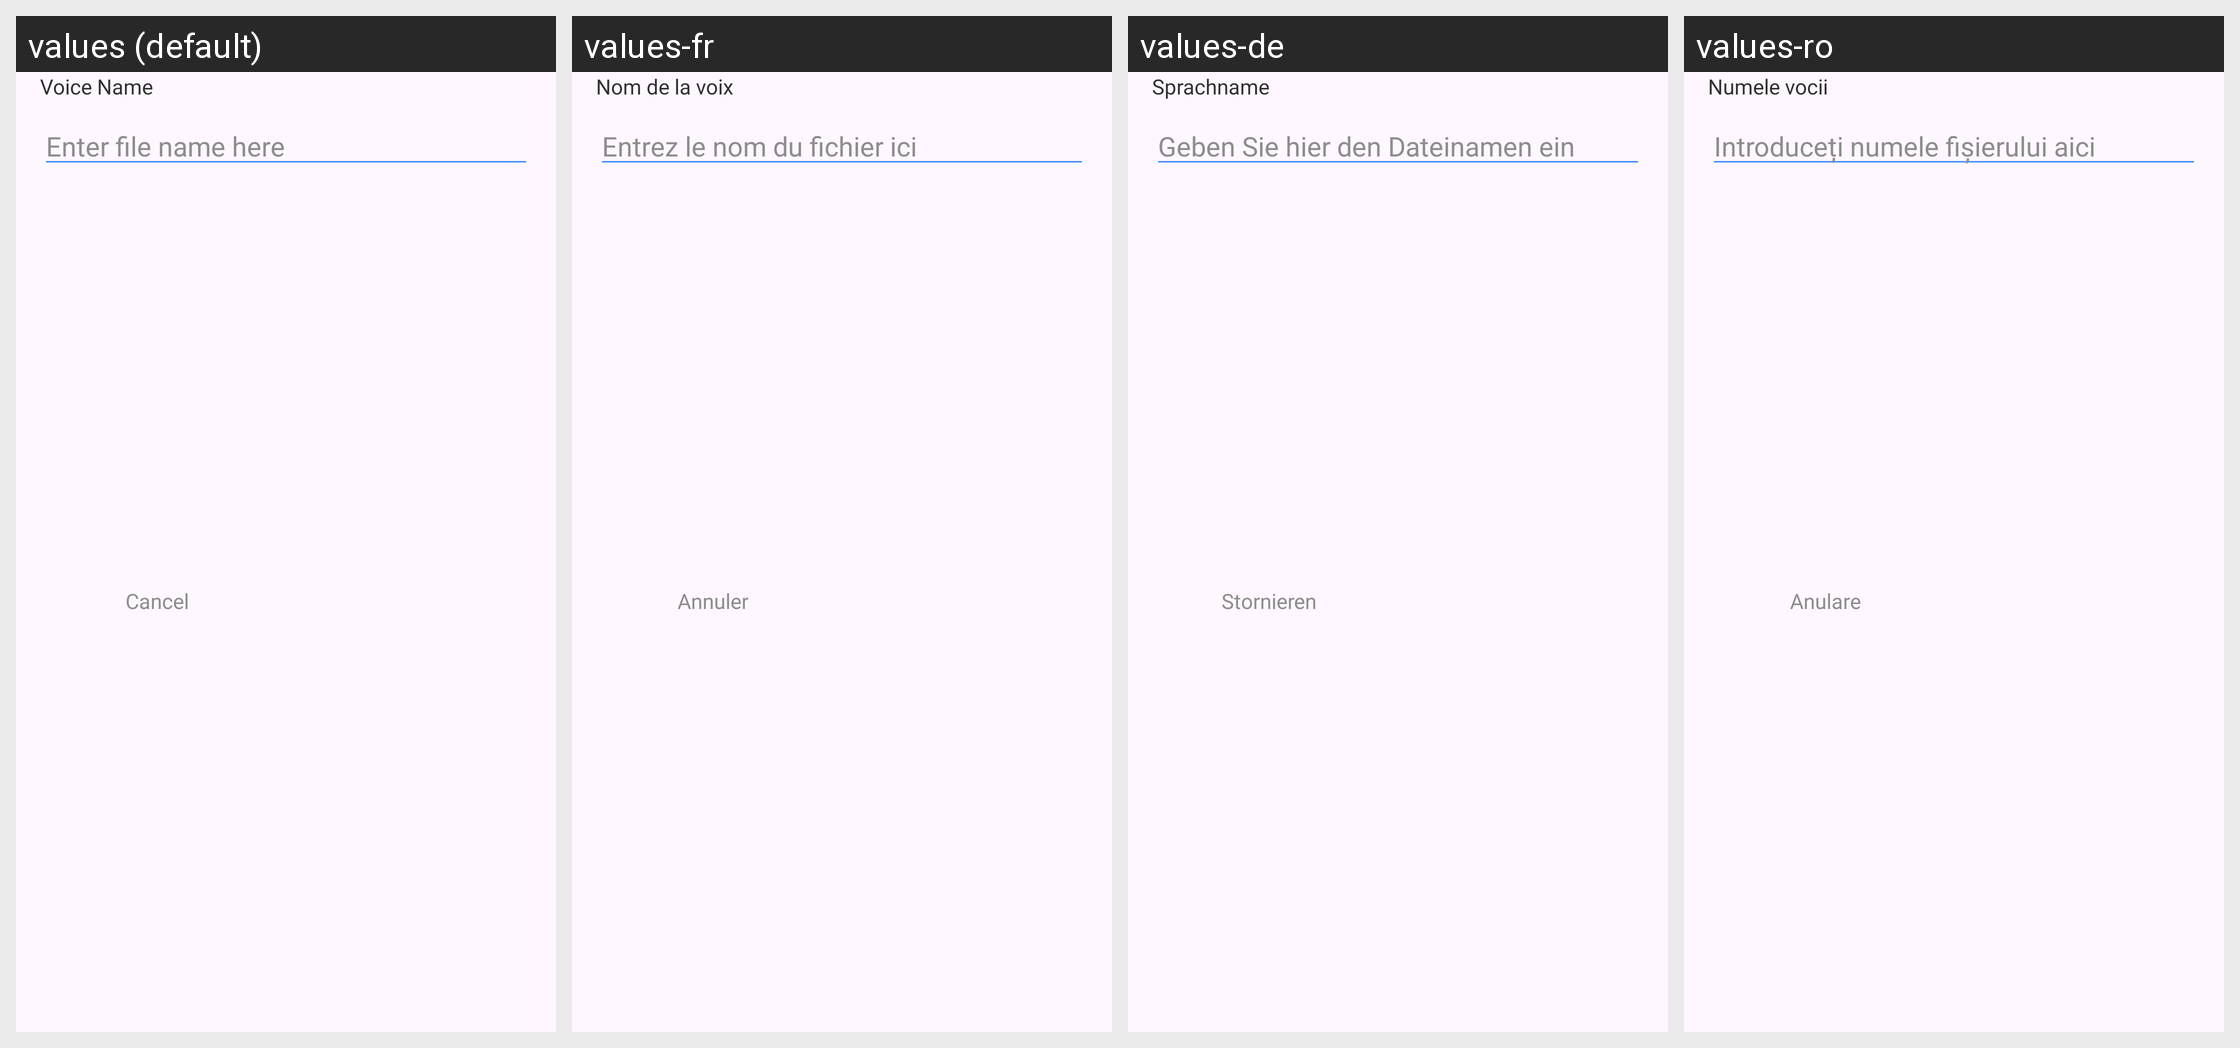

The Android screen above is rendered under several locales of the same app. Produce the string resources it draws, with the default and per-locale values.
Android screen res/layout/dialog_name.xml rendered under 4 locales, left to right: values (default), values-fr, values-de, values-ro. Device: Nexus 5 (rendered at 1080×1920; each locale shown at half size, 540×960, under a caption strip naming it); theme Theme.App.
Other locales in the repository, not shown: values-ar, values-bg, values-cs, values-el, values-es, values-hi, values-id, values-in, values-it, values-ja, values-ko, values-nl, values-pl, values-pt, values-ru, values-sv, values-th, values-vi, values-zh-rCN, values-zh-rTW.
Strings drawn on this screen, with the default value and each locale's value (text and hints the layout hard-codes, and strings that could not be matched under every locale, appear in the picture but are not listed):

voice_name
  values: Voice Name
  values-fr: Nom de la voix
  values-de: Sprachname
  values-ro: Numele vocii

enter_file_name_here
  values: Enter file name here
  values-fr: Entrez le nom du fichier ici
  values-de: Geben Sie hier den Dateinamen ein
  values-ro: Introduceți numele fișierului aici

cancel
  values: Cancel
  values-fr: Annuler
  values-de: Stornieren
  values-ro: Anulare
